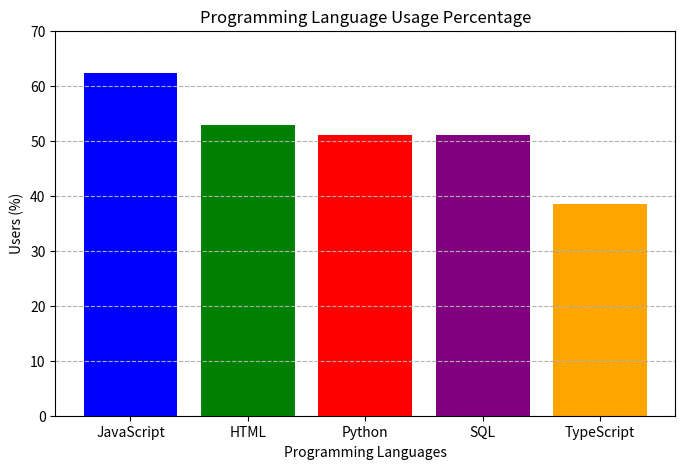

The script that saved this image:
import matplotlib.pyplot as plt
language_data = {"JavaScript": 62.3, "HTML": 52.9, "Python": 51, "SQL": 51, "TypeScript": 38.5}
print("Programming Language Usage Data:", language_data)
plt.figure(figsize=(8, 5))
plt.bar(language_data.keys(), language_data.values(), color=['blue', 'green', 'red', 'purple', 'orange'])
plt.xlabel("Programming Languages")
plt.ylabel("Users (%)")
plt.title("Programming Language Usage Percentage")
plt.ylim(0, 70)
plt.grid(axis="y", linestyle="--", alpha=1)
plt.show()

selected_language = "Python"
if selected_language in language_data:
    print(f"The percentage of developers using {selected_language} is {language_data[selected_language]}%.")
else:
    print("Selected language not found in the dataset.")